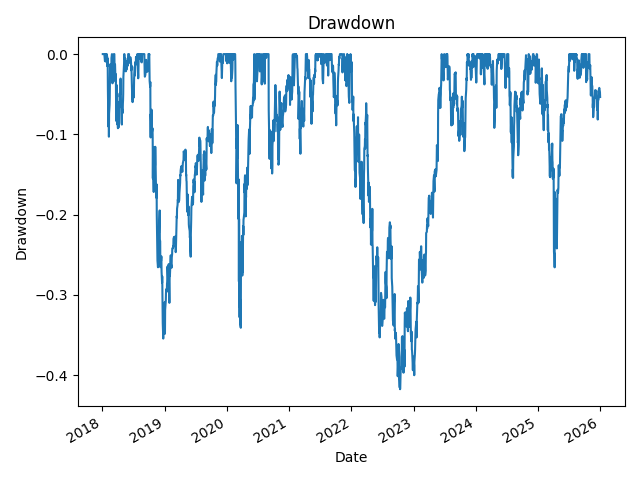

Values plotted in this chart, from the file beside it:
Date, drawdown
2018-01-03, 0.0
2018-01-04, 0.0
2018-01-05, 0.0
2018-01-08, 0.0
2018-01-09, 0.0
2018-01-10, 0.0
2018-01-11, 0.0
2018-01-12, 0.0
2018-01-16, -0.008881
2018-01-17, 0.0
2018-01-18, -0.0006199
2018-01-19, 0.0
2018-01-22, 0.0
2018-01-23, 0.0
2018-01-24, -0.007605
2018-01-25, -0.01002
2018-01-26, 0.0
2018-01-29, -0.003674
2018-01-30, -0.01507
2018-01-31, -0.005207
2018-02-01, -0.01236
2018-02-02, -0.0426
2018-02-05, -0.09018
2018-02-06, -0.05568
2018-02-07, -0.06321
2018-02-08, -0.1029
2018-02-09, -0.07407
2018-02-12, -0.06315
2018-02-13, -0.05372
2018-02-14, -0.03378
2018-02-15, -0.01284
2018-02-16, -0.01801
2018-02-20, -0.01324
2018-02-21, -0.0265
2018-02-22, -0.02273
2018-02-23, -0.00474
2018-02-26, 0.0
2018-02-27, -0.007698
2018-02-28, -0.01586
2018-03-01, -0.0364
2018-03-02, -0.02853
2018-03-05, -0.02428
2018-03-06, -0.01806
2018-03-07, -0.01935
2018-03-08, -0.01469
2018-03-09, 0.0
2018-03-12, 0.0
2018-03-13, -0.01227
2018-03-14, -0.0161
2018-03-15, -0.01462
2018-03-16, -0.013
2018-03-19, -0.03418
2018-03-20, -0.02479
2018-03-21, -0.03355
2018-03-22, -0.05685
2018-03-23, -0.08323
2018-03-26, -0.03863
2018-03-27, -0.07971
2018-03-28, -0.08745
2018-03-29, -0.06771
... 1,950 more rows
